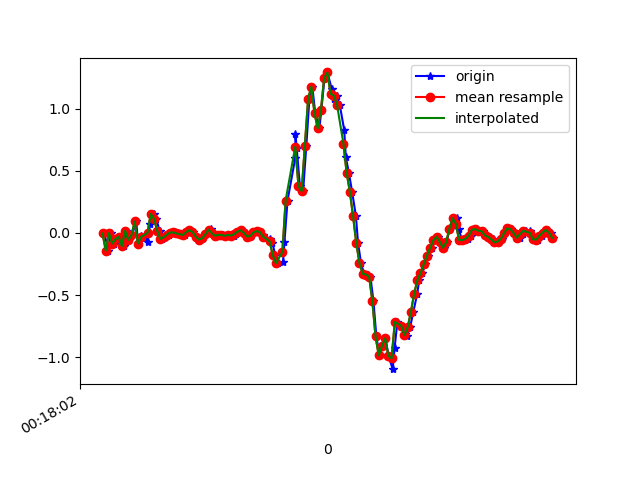

Data behind this chart, as committed beside it:
1617668282631, 363919328999792, -0.0041953, 0.18639162, 0.00864911
1617668282657, 363919348025584, -0.1423, -0.03841, -0.00479
1617668282671, 363919367076192, -5.3010974E-4, 0.3623, -0.01456
1617668282689, 363919386101968, -0.08483, 0.005576, 0.03064
1617668282708, 363919405152576, -0.0494, 0.00191, -0.02678
1617668282727, 363919424134720, -0.02985, 0.1974, 0.01842
1617668282755, 363919443181232, -0.1068, -0.2168, -0.001125
1617668282765, 363919462202976, 0.0178, 0.3843, -0.039
1617668282784, 363919481249504, -0.05551, 0.2059, 0.00254
1617668282803, 363919500271232, -0.01763, -0.04574, -0.039
1617668282830, 363919519294848, 0.09232, 0.3281, -0.009677
1617668282841, 363919538315008, -0.08483, -0.04452, 0.02209
1617668282860, 363919557359968, -0.02496, -0.01153, -0.009677
1617668282879, 363919576380096, -0.0384, 0.14, 0.01842
1617668282900, 363919595425056, -0.07139, -0.141, 0.03308
1617668282917, 363919614445216, 0.07277, -0.07017, -0.00479
1617668282939, 363919633480640, 0.1534, -0.007863, 0.008649
1617668282955, 363919652500320, 0.1131, -0.2119, 0.03308
1617668282975, 363919671544768, 0.01902, -0.1093, 0.02087
1617668282993, 363919690564416, -0.04818, -0.05795, 0.01476
1617668283012, 363919709608864, -0.03474, -0.009085, -0.001125
1617668283031, 363919728636032, -0.01397, -0.00542, -0.003568
1617668283057, 363919747680768, 0.003135, -0.01031, -0.002346
1617668283069, 363919766700736, 0.004357, -0.00542, -0.002346
1617668283088, 363919785745536, -0.002974, -0.001755, -0.007233
1617668283107, 363919804765504, -0.0103, 0.00191, -0.009677
1617668283135, 363919823801344, -0.01641, -5.330797E-4, -0.003568
1617668283145, 363919842820992, 0.0068, 0.00191, 0.001319
1617668283165, 363919861865472, 0.02268, 0.00191, 0.00254
1617668283183, 363919880885056, 0.008022, 0.00191, 0.003762
1617668283209, 363919899929536, -0.02863, -5.330797E-4, 0.004984
1617668283222, 363919918949184, -0.05306, 0.004354, 0.00254
1617668283240, 363919937981056, -0.04207, 0.01535, 0.004984
1617668283260, 363919957000320, -0.0103, 0.02634, 0.009871
1617668283281, 363919976044352, 0.0239, 0.03245, 0.01109
1617668283298, 363919995063552, 0.03001, 0.0349, 0.007427
1617668283316, 363920014107584, -0.001752, 0.03368, 0.008649
1617668283336, 363920033104512, -0.02252, 0.02512, 0.01231
1617668283355, 363920052147904, -0.01519, 0.01657, 0.01598
1617668283373, 363920071166464, -0.01519, 0.02024, 0.01354
1617668283392, 363920090209856, -0.02374, 0.02757, 0.008649
1617668283411, 363920109228416, -0.01519, 0.03368, 0.008649
1617668283437, 363920128251136, -0.0213, 0.0349, 0.007427
1617668283449, 363920147294656, -0.009082, 0.04345, -0.001125
1617668283468, 363920166313344, 0.01047, 0.04834, -0.001125
1617668283487, 363920185356800, 0.02146, 0.04467, 0.003762
1617668283515, 363920204375552, 6.916197E-4, 0.03978, 0.003762
1617668283526, 363920223419072, -0.02863, 0.0349, 9.7E-5
1617668283544, 363920242436480, -0.02374, 0.03856, 0.001319
1617668283565, 363920261479808, 0.004357, 0.052, 0.006206
1617668283585, 363920280498560, 0.01535, 0.05689, 0.006206
1617668283601, 363920299542016, 0.005579, 0.05811, 0.01109
1617668283620, 363920318560768, -0.01763, 0.05444, 0.01598
1617668283639, 363920337574272, -0.04207, 0.05567, 0.02209
1617668283660, 363920356617600, -0.05184, 0.04711, 0.03431
1617668283678, 363920375636224, -0.08239, 0.01657, 0.04041
1617668283696, 363920394679552, -0.1789, -0.0323, 0.04041
1617668283715, 363920413698176, -0.2437, -0.0885, 0.01476
1617668283744, 363920432736640, -0.2351, -0.1032, -0.03045
1617668283753, 363920451755136, -0.06895, -0.1105, -0.1221
1617668283772, 363920470798336, 0.2609, -0.1349, -0.2259
... 87 more rows
